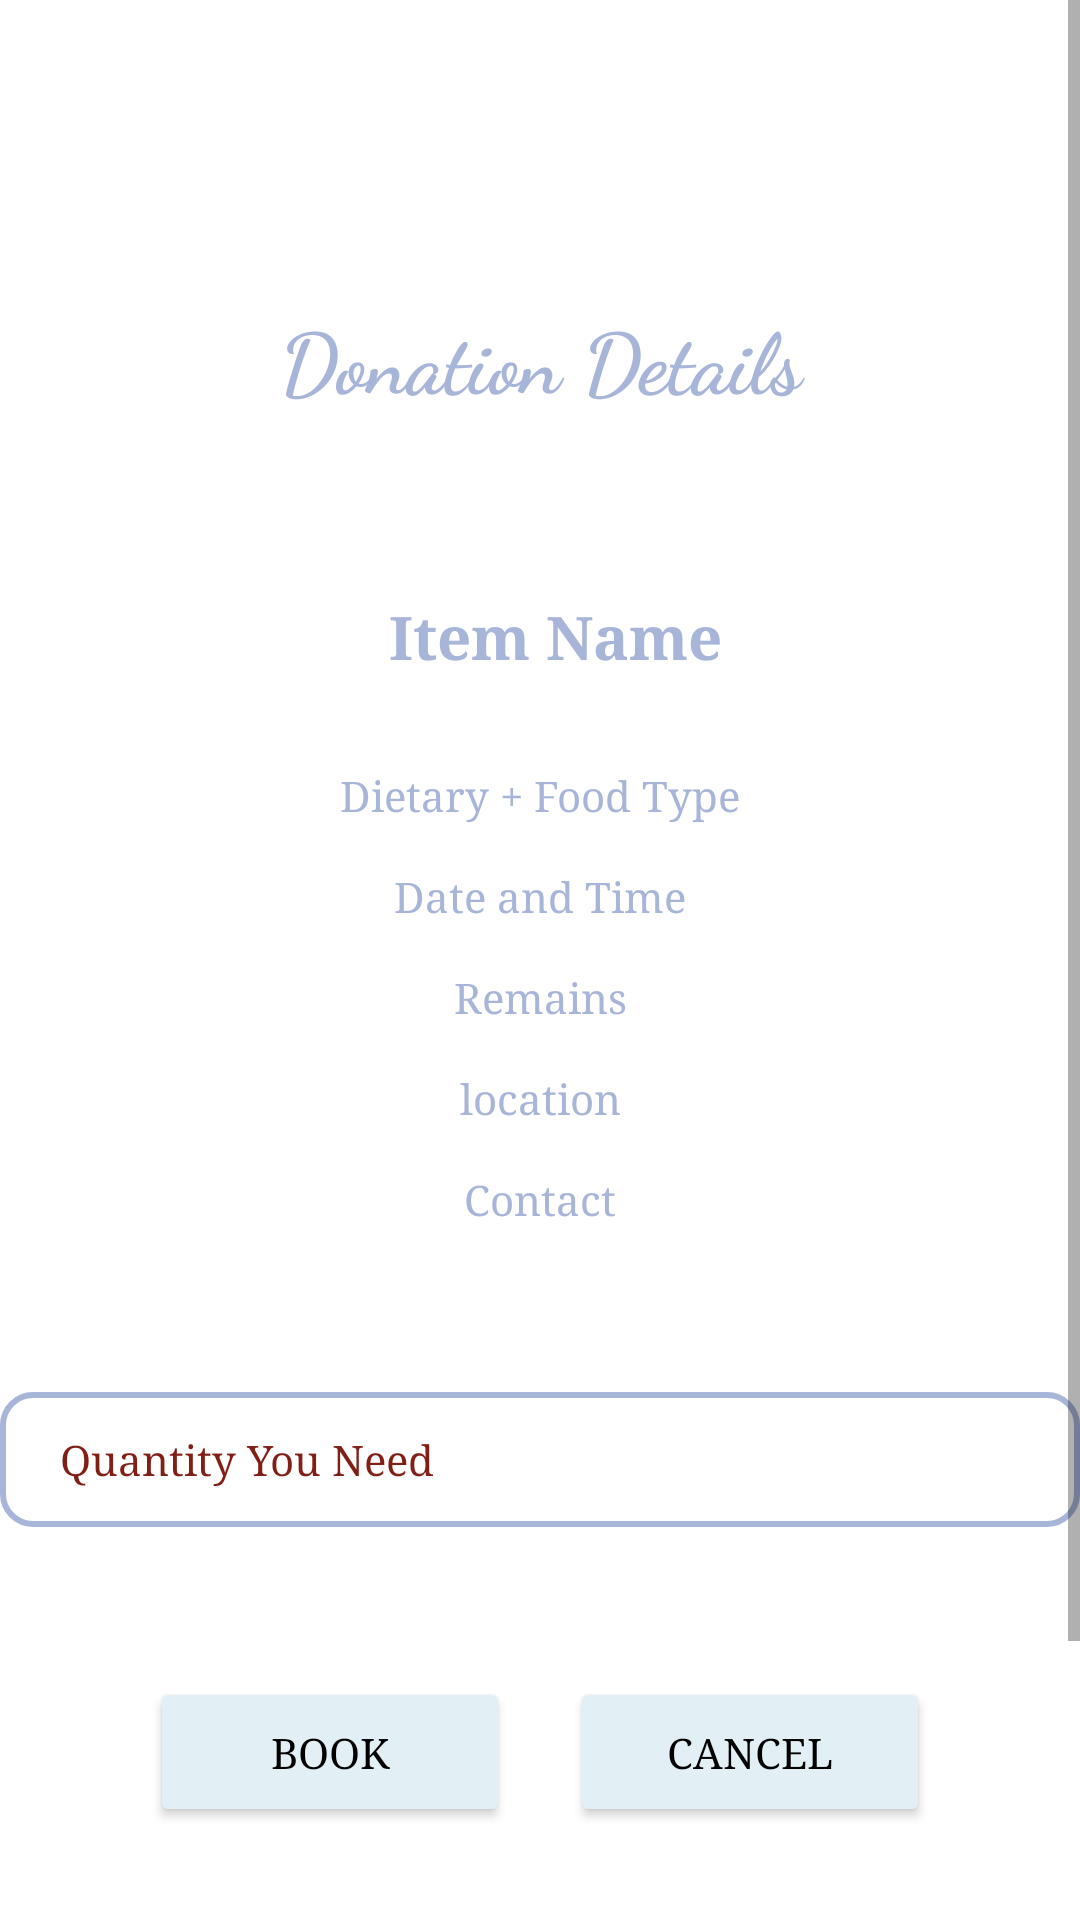

Here is an Android app screen rendered from its layout file. Give the layout XML and the strings, colors and styles it references.
<!-- AndroidManifest.xml: application theme Theme.SharePlate_Final -->
<!-- res/layout/activity_donation_detail.xml -->
<?xml version="1.0" encoding="utf-8"?>
<LinearLayout xmlns:android="http://schemas.android.com/apk/res/android"
    xmlns:app="http://schemas.android.com/apk/res-auto"
    xmlns:tools="http://schemas.android.com/tools"
    android:layout_width="350dp"
    android:layout_gravity="center"
    android:layout_height="match_parent"
    tools:context=".Donation_Detail">
    <ScrollView
        android:layout_width="match_parent"
        android:fillViewport="true"
        android:layout_height="match_parent">
        <LinearLayout
            android:layout_width="match_parent"
            android:layout_height="match_parent"
            android:orientation="vertical">
            <TextView
                android:id="@+id/txt_head"
                android:layout_width="match_parent"
                android:gravity="center"
                android:textSize="28sp"
                android:textStyle="bold"
                android:layout_marginTop="100dp"
                android:fontFamily="cursive"
                android:textColor="@color/blue1"
                android:layout_height="wrap_content"
                android:text="Donation Details" />
            <TextView
                android:id="@+id/name"
                android:layout_width="match_parent"
                android:layout_height="wrap_content"
                android:textSize="20sp"
                android:gravity="center"
                android:textStyle="bold"
                android:layout_gravity="center"
                android:layout_marginTop="45dp"
                android:textColor="@color/blue1"
                android:text="Item Name"
                android:paddingTop="15dp"
                android:textColorHint="@color/black"
                android:fontFamily="serif"
                android:paddingEnd="10dp"
                android:paddingLeft="20dp" />
            <TextView
                android:id="@+id/type"
                android:layout_width="match_parent"
                android:layout_height="wrap_content"
                android:textColor="@color/blue1"
                android:textSize="14sp"
                android:gravity="center"
                android:layout_gravity="center"
                android:text="Dietary + Food Type"
                android:paddingTop="15dp"
                android:textColorHint="@color/black"
                android:layout_marginTop="15dp"
                android:fontFamily="serif"/>
            <TextView
                android:id="@+id/date"
                android:layout_width="match_parent"
                android:layout_height="wrap_content"
                android:textSize="14sp"
                android:textColor="@color/blue1"
                android:layout_gravity="center"
                android:text="Date and Time"
                android:gravity="center"
                android:textColorHint="@color/black"
                android:layout_marginTop="15dp"
                android:fontFamily="serif" />

            <TextView
                android:id="@+id/remains"
                android:layout_width="match_parent"
                android:layout_height="wrap_content"
                android:textSize="14sp"
                android:textColor="@color/blue1"
                android:layout_gravity="center"
                android:text="Remains"
                android:gravity="center"
                android:textColorHint="@color/black"
                android:layout_marginTop="15dp"
                android:fontFamily="serif" />
            <TextView
                android:id="@+id/location"
                android:layout_width="match_parent"
                android:layout_height="wrap_content"
                android:textSize="14sp"
                android:layout_gravity="center"
                android:text="location"
                android:textColor="@color/blue1"
                android:gravity="center"
                android:layout_marginTop="15dp"
                android:fontFamily="serif"/>
            <TextView
                android:id="@+id/contact"
                android:layout_width="match_parent"
                android:layout_height="wrap_content"
                android:textSize="14sp"
                android:layout_gravity="center"
                android:text="Contact"
                android:textColor="@color/blue1"
                android:gravity="center"
                android:layout_marginTop="15dp"
                android:fontFamily="serif" />

            <EditText
                android:id="@+id/qty"
                android:inputType="phone"
                android:textSize="14sp"
                android:layout_width="match_parent"
                android:textColorHint="@color/red"
                android:layout_height="45dp"
                android:layout_gravity="center"
                android:layout_marginTop="55dp"
                android:background="@drawable/new_edittext"
                android:fontFamily="serif"
                android:textColor="@color/red"
                android:paddingEnd="10dp"
                android:hint="Quantity You Need"
                android:paddingLeft="20dp" />
            <LinearLayout
                android:layout_width="wrap_content"
                android:layout_height="wrap_content"
                android:orientation="horizontal"
                android:layout_marginBottom="50dp"
                android:layout_marginTop="50dp"
                android:layout_gravity="center">
                <Button
                    android:layout_width="120dp"
                    android:id="@+id/book"
                    android:text="Book"
                    android:fontFamily="serif"
                    android:textSize="14sp"
                    android:backgroundTint="@color/blue"
                    android:textColor="@color/black"
                    android:layout_height="50dp"/>

                <Button
                    android:layout_width="120dp"
                    android:id="@+id/cancel"
                    android:textSize="14sp"
                    android:text="Cancel"
                    android:layout_marginLeft="20dp"
                    android:backgroundTint="@color/blue"
                    android:fontFamily="serif"
                    android:layout_marginBottom="90dp"
                    android:textColor="@color/black"
                    android:layout_height="50dp"/>

            </LinearLayout>
        </LinearLayout>
    </ScrollView>

</LinearLayout>
<!-- resources referenced by this layout -->
<resources>
  <color name="black">#FF000000</color>
  <color name="blue">#E2F0F6</color>
  <color name="blue1">#A7B5D9</color>
  <color name="red">#FF811F17</color>
  <!-- drawable new_edittext (drawable) -->
  <?xml version="1.0" encoding="utf-8"?>
  <shape xmlns:android="http://schemas.android.com/apk/res/android"
      android:shape="rectangle">
      <stroke
          android:width="2dp"
          android:color="@color/blue1"/>
      <corners
          android:radius="10dp"/>
  </shape>
  <style name="Theme.SharePlate_Final" parent="Theme.MaterialComponents.DayNight.NoActionBar">
          
          <item name="colorPrimary">@color/blue</item>
          <item name="colorPrimaryVariant">@color/blue1</item>
          <item name="colorOnPrimary">@color/white</item>
          
          <item name="colorSecondary">@color/teal_200</item>
          <item name="colorSecondaryVariant">@color/teal_700</item>
          <item name="colorOnSecondary">@color/black</item>
          
          <item name="android:statusBarColor">?attr/colorPrimaryVariant</item>
          
      </style>
  <color name="white">#FFFFFFFF</color>
  <color name="teal_200">#FF03DAC5</color>
  <color name="teal_700">#FF018786</color>
</resources>
